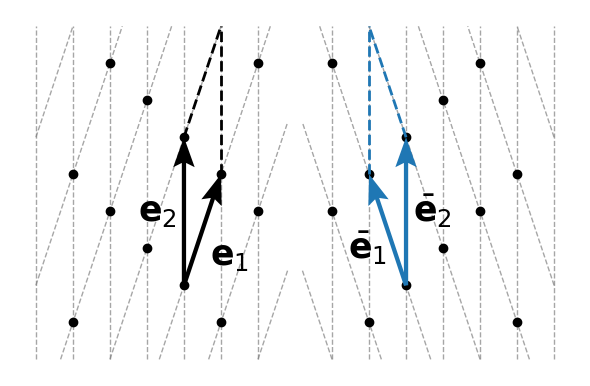

Source code (Python):
from typing import Literal, Tuple
from pathlib import Path
import numpy as np
from matplotlib import pyplot as plt


Vec2 = Tuple[float, float] | np.ndarray
Vec2_ = Tuple[float, float] | np.ndarray | None


class LatticeFigure:
    """Minimal helper for making 2D lattice vector figures on a single Axes.

    The figure/subplot layout is created outside this class; you pass an `ax`
    to the constructor and all drawing methods act on that internal axis.
    """

    def __init__(
        self,
        ax,
        margin: float = 0.5,
        point_fmt: str = "ko",
        grid_linestyle: str = "--",
        grid_color: str = "gray",
        vector_color: str = "black",
        limits: Tuple[float, float, float, float] | None = None,
        font_size: int = 25,
        label_spacing: float = 0.1,
        origin: Vec2 = (0.0, 0.0),
        basis: Tuple[Vec2, Vec2] | None = None,
    ) -> None:
        self.ax = ax
        self.margin = margin
        self.point_fmt = point_fmt
        self.grid_linestyle = grid_linestyle
        self.grid_color = grid_color
        self.vector_color = vector_color
        self._limits = limits
        self._vector_endpoints = np.empty((0, 2), dtype=float)
        self.font_size = font_size
        self.origin = (float(origin[0]), float(origin[1]))
        self._basis = (np.array([1.0, 0.0]), np.array([0.0, 1.0]))
        if basis is not None:
            self.set_basis(*basis)

    def set_basis(self, e1: Vec2, e2: Vec2) -> None:
        self._basis = (
            np.array([float(e1[0]), float(e1[1])]),
            np.array([float(e2[0]), float(e2[1])]),
        )

    def _auto_limits(self) -> Tuple[Tuple[float, float], Tuple[float, float]]:
        if self._vector_endpoints.size == 0:
            max_abs = 0.0
        else:
            max_abs = float(np.max(np.abs(self._vector_endpoints)))

        half = max_abs + float(self.margin)
        xlim = (-half, half)
        ylim = (-half, half)
        return xlim, ylim

    def _set_lims(self, xlim: Vec2_, ylim: Vec2_) -> Tuple[Vec2, Vec2]:
        if xlim is None and self._limits is not None:
            xmin, xmax, _, _ = self._limits
            xlim = (xmin, xmax)
        if ylim is None and self._limits is not None:
            _, _, ymin, ymax = self._limits
            ylim = (ymin, ymax)

        if xlim is None or ylim is None:
            auto_xlim, auto_ylim = self._auto_limits()
            xlim = auto_xlim if xlim is None else xlim
            ylim = auto_ylim if ylim is None else ylim
        return xlim, ylim

    def limits(self, xlim: Vec2_ = None, ylim: Vec2_ = None, margin=None):
        e1, e2 = self._basis

        (xmin, xmax), (ymin, ymax) = self._set_lims(xlim, ylim)
        if margin is None:
            margin = self.margin
        xmin -= margin  # * max(abs(e1[0]), abs(e2[0]))
        xmax += margin  # * max(abs(e1[0]), abs(e2[0]))
        ymin -= margin  # * max(abs(e1[1]), abs(e2[1]))
        ymax += margin  # * max(abs(e1[1]), abs(e2[1]))
        return xmin, xmax, ymin, ymax

    def drawGrid(self, linestyle: str = "--", color: str = "gray", **kwargs) -> None:
        if self._limits is None:
            raise ValueError("drawGrid requires self.limits to be set.")

        e1, e2 = self._basis
        if e1.shape != (2,) or e2.shape != (2,):
            raise ValueError("drawGrid requires a 2D basis to be set.")

        ox, oy = self.origin
        origin = np.array([ox, oy], dtype=float)

        xmin, xmax, ymin, ymax = self.limits()
        limits = (float(xmin), float(xmax), float(ymin), float(ymax))

        def line_segment_in_box(p0: np.ndarray, v: np.ndarray):
            t_min = -np.inf
            t_max = np.inf
            for p_i, v_i, min_i, max_i in (
                (p0[0], v[0], limits[0], limits[1]),
                (p0[1], v[1], limits[2], limits[3]),
            ):
                if abs(v_i) < 1e-12:
                    if p_i < min_i or p_i > max_i:
                        return None
                    continue
                t1 = (min_i - p_i) / v_i
                t2 = (max_i - p_i) / v_i
                t_low = t1 if t1 < t2 else t2
                t_high = t2 if t1 < t2 else t1
                if t_low > t_min:
                    t_min = t_low
                if t_high < t_max:
                    t_max = t_high
                if t_min > t_max:
                    return None
            p_start = p0 + t_min * v
            p_end = p0 + t_max * v
            return p_start, p_end

        def draw_family(direction: np.ndarray, offset: np.ndarray) -> None:
            offset_norm = float(np.linalg.norm(offset))
            if offset_norm < 1e-12:
                return
            max_dim = max(
                abs(limits[0]), abs(limits[1]), abs(limits[2]), abs(limits[3])
            )
            max_steps = int(np.ceil((2.0 * max_dim + 2.0) / offset_norm)) + 1
            for k in range(-max_steps, max_steps + 1):
                p0 = origin + offset * float(k)
                segment = line_segment_in_box(p0, direction)
                if segment is None:
                    continue
                p_start, p_end = segment
                self.ax.plot(
                    [p_start[0], p_end[0]],
                    [p_start[1], p_end[1]],
                    linewidth=1,
                    alpha=0.7,
                    linestyle=linestyle,
                    color=color,
                    zorder=0,
                    **kwargs,
                )

        # First family: lines parallel to e1, offset by e2.
        draw_family(e1, e2)
        # Second family: lines parallel to e2, offset by e1.
        draw_family(e2, e1)

    def draw_lattice_points(
        self,
        origin: Vec2_ = None,
        xlim_: Vec2_ = None,
        ylim_: Vec2_ = None,
        maxDepth: int = 50,
        basis: Tuple[Vec2, Vec2] | None = None,
    ) -> None:
        xmin, xmax, ymin, ymax = self.limits(xlim=xlim_, ylim=ylim_, margin=0.1)

        e1, e2 = (
            self._basis
            if basis is None
            else (
                np.array([float(basis[0][0]), float(basis[0][1])]),
                np.array([float(basis[1][0]), float(basis[1][1])]),
            )
        )
        if origin is None:
            ox, oy = self.origin
        else:
            ox, oy = float(origin[0]), float(origin[1])

        for i in range(-maxDepth, maxDepth + 1):
            for j in range(-maxDepth, maxDepth + 1):
                px, py = (i * e1) + (j * e2)
                px += ox
                py += oy
                if xmin <= px <= xmax and ymin <= py <= ymax:
                    self.ax.plot(px, py, self.point_fmt, zorder=1)

    def draw_vector(
        self,
        v: Vec2,
        label: str | None = None,
        label_pos: Vec2 | None = None,
        color: str | None = None,
        origin: Vec2_ = None,
        ha: Literal["left", "center", "right"] | None = "left",
        va: Literal["top", "center", "bottom", "baseline", "center_baseline"]
        | None = "center",
        label_spacing=0.1,
        **quiver_kwargs,
    ) -> None:
        c = self.vector_color if color is None else color

        # Prepare quiver kwargs with sane defaults while allowing caller overrides.
        qkw = dict(quiver_kwargs)
        qkw.setdefault("headwidth", 5)
        qkw.setdefault("headlength", 7)
        qkw.setdefault("headaxislength", 6)

        if origin is None:
            ox, oy = self.origin
        else:
            ox, oy = float(origin[0]), float(origin[1])
        vx, vy = float(v[0]), float(v[1])

        end = (ox + vx, oy + vy)

        # Matplotlib's Quiver does not reliably support dashed shafts. For arrowless
        # segments (e.g. parallelogram closure edges), fall back to a plain Line2D
        # while keeping the public API consistent.
        arrowless = (
            float(qkw.get("headwidth", 0)) == 0
            and float(qkw.get("headlength", 0)) == 0
            and float(qkw.get("headaxislength", 0)) == 0
        )

        linestyle = qkw.get("linestyle", "-")
        if arrowless and linestyle not in ("-", "solid", None):
            lw = float(qkw.get("linewidth", 2.0))
            self.ax.plot(
                [ox, end[0]],
                [oy, end[1]],
                linestyle=linestyle,
                linewidth=lw,
                color=c,
                zorder=3,
            )
        else:
            self.ax.quiver(
                ox,
                oy,
                vx,
                vy,
                angles="xy",
                scale_units="xy",
                scale=1,
                color=c,
                zorder=3,
                **qkw,
            )

        # Track endpoints for automatic axis limits.
        if (ox, oy) == (0.0, 0.0):
            self._vector_endpoints = np.vstack(
                [self._vector_endpoints, np.array([[end[0], end[1]]], dtype=float)]
            )
        else:
            self._vector_endpoints = np.vstack(
                [
                    self._vector_endpoints,
                    np.array([[ox, oy], [end[0], end[1]]], dtype=float),
                ]
            )

        if label is not None:
            # Label position is specified relative to the vector midpoint
            mx = ox + 0.5 * vx
            my = oy + 0.5 * vy

            if label_pos is None:
                lx, ly = mx, my
            else:
                lx = mx + float(label_pos[0])
                ly = my + float(label_pos[1])

            ha = "left" if ha is None else ha
            va = "center" if va is None else va

            # Push label away from anchor according to alignment
            dx = 0.0
            dy = 0.0
            if ha == "left":
                dx = label_spacing
            elif ha == "right":
                dx = -label_spacing

            if va == "bottom":
                dy = label_spacing
            elif va == "top":
                dy = -label_spacing

            self.ax.text(
                lx + dx,
                ly + dy,
                label,
                fontsize=self.font_size,
                ha=ha,
                va=va,
            )

    def draw_parallelogram(
        self,
        a: Vec2,
        b: Vec2,
        origin: Vec2_ = None,
        color: str | None = None,
        extra_linestyle: str = "--",
        labels: Tuple[str | None, str | None] | str = (None, None),
        has=(None, "right"),  # horizontal label anchors
        vas=("top", None),  # vertical label anchors
        spacing=(0.1, 0.1),
        **quiver_kwargs,
    ) -> None:
        """Draw the fundamental parallelogram spanned by `a` and `b`.

        The two "extra" edges (those not starting at `origin`) are drawn without
        arrowheads and are dashed by default.

        All segments are drawn via `draw_vector`.
        """

        c = self.vector_color if color is None else color

        if origin is None:
            ox, oy = self.origin
        else:
            ox, oy = float(origin[0]), float(origin[1])
        ax, ay = float(a[0]), float(a[1])
        bx, by = float(b[0]), float(b[1])

        if isinstance(labels, str):
            base = labels.strip()
            # Accept either a bare LaTeX fragment like r"\\mathbf{e}" or a math-wrapped
            # string like r"$\\mathbf{e}$". Internally we always add exactly one pair of $.
            if base.startswith("$") and base.endswith("$") and len(base) >= 2:
                base = base[1:-1]
            labels = (rf"${base}_1$", rf"${base}_2$")

        # Base edges (with arrowheads)
        self.draw_vector(
            (ax, ay),
            origin=(ox, oy),
            color=c,
            label=labels[0],
            ha=has[0],
            va=vas[0],
            label_spacing=spacing[0],
            **quiver_kwargs,
        )
        self.draw_vector(
            (bx, by),
            origin=(ox, oy),
            color=c,
            label=labels[1],
            ha=has[1],
            va=vas[1],
            label_spacing=spacing[1],
            **quiver_kwargs,
        )

        # Extra edges: dashed and without arrowheads.
        # Remove arrow-related kwargs to avoid duplicate keyword errors.
        extra_kwargs = dict(quiver_kwargs)
        extra_kwargs.update(
            {
                "headwidth": 0,
                "headlength": 0,
                "headaxislength": 0,
                "linestyle": extra_linestyle,
            }
        )

        self.draw_vector(
            (bx, by),
            origin=(ox + ax, oy + ay),
            color=c,
            **extra_kwargs,
        )
        self.draw_vector(
            (ax, ay),
            origin=(ox + bx, oy + by),
            color=c,
            **extra_kwargs,
        )

    def style_axis(
        self,
        xlim_: Vec2_ = None,
        ylim_: Vec2_ = None,
        set_ax_lims=True,
        draw_grid=True,
        hide_ticklabels: bool = True,
        equal_aspect: bool = True,
        maxDepth: int = 50,
        draw_points: bool = True,
    ) -> None:
        # Ensure grid/points stay behind vectors.
        self.ax.set_axisbelow(True)
        if draw_points:
            self.draw_lattice_points(
                xlim_=xlim_,
                ylim_=ylim_,
                maxDepth=maxDepth,
            )
        if draw_grid:
            self.drawGrid()

        xmin, xmax, ymin, ymax = self.limits(xlim_, ylim_)
        self.ax.set_xticks(range(int(xmin), int(xmax) + 1))
        self.ax.set_yticks(range(int(ymin), int(ymax) + 1))

        if set_ax_lims:
            self.ax.set_xlim(xmin, xmax)
            self.ax.set_ylim(ymin, ymax)

        if hide_ticklabels:
            self.ax.set_xticklabels([])
            self.ax.set_yticklabels([])

        if equal_aspect:
            self.ax.set_aspect("equal")

        # Hide tick marks without disabling the axis (so grid stays visible).
        self.ax.tick_params(axis="both", which="both", length=0)
        self.ax.set_frame_on(False)


def simple_integer_shear_transformation():
    # Define vectors e1 and three versions of e2
    e1: Vec2 = (1, 0)
    e2_list = [(-1, 1), (0, 1), (1, 1)]  # Different cases for e2

    # Create the figure (1 row, 3 columns)
    fig, axes = plt.subplots(1, 3, figsize=(12, 4))

    for i, e2 in enumerate(e2_list):
        lf = LatticeFigure(axes[i])

        # Vectors
        lf.draw_vector(e1, label=r"$\mathbf{e_1}$", label_pos=(0.5, 0.1), color="black")

        # Match prior e2 label placement logic
        e2_label_x = e2[0] / 2 + 0.1 + (0.1 if e2[0] == 1 else 0)
        e2_label_y = e2[1] / 2
        lf.draw_vector(
            e2,
            label=r"$\mathbf{e_2}$",
            label_pos=(e2_label_x, e2_label_y),
            color="black",
        )

        # Axis styling
        lf.style_axis()

    plt.tight_layout()
    plt.show()


def three_bases_same_lattice():
    """Show two different lattice bases that generate the same Z^2 lattice."""

    # Base lattice vectors
    e1: Vec2 = (1, 0)
    e2: Vec2 = (0, 1)
    o1 = (-2, 0)

    # New basis (same lattice): e1bar = e1 - e2, e2bar = e2
    e1bar: Vec2 = (e1[0] - e2[0], e1[1] - e2[1])
    e2bar: Vec2 = e2
    o2 = (0, 0)

    # New basis (same lattice): e1bar = e1 - e2, e2bar = e2
    e1hat: Vec2 = (-e1bar[0], e1bar[1])
    e2hat: Vec2 = e2
    o3 = (3, 0)

    fig, ax = plt.subplots(1, 1, figsize=(5, 5))
    lf = LatticeFigure(ax, limits=(-2, 3, -1, 1))

    # Fundamental parallelograms
    lf.draw_parallelogram(e1, e2, labels=r"\mathbf{e}", origin=o1, color="black")
    lf.draw_parallelogram(
        e1bar,
        e2bar,
        labels=r"\bar\mathbf{e}",
        has=("right", "right"),
        origin=o2,
        color="tab:blue",
        spacing=(0, 0.1),
    )
    lf.draw_parallelogram(
        e1hat,
        e2hat,
        labels=r"\hat\mathbf{e}",
        has=("left", None),
        origin=o3,
        color="tab:red",
        spacing=(0, 0.1),
    )
    lf.style_axis()
    path = Path("Plots/LatticeBases.pdf")
    path.parent.mkdir(parents=True, exist_ok=True)
    fig.savefig(path, bbox_inches="tight")
    print(f"Fig saved to : {path}")
    plt.show()


def two_lattices_side_by_side():
    """Plot two lattices with different bases side by side on the same axes."""

    fig, ax = plt.subplots(figsize=(6, 5))

    # Bases for the two lattices.
    e1_left: Vec2 = (0.5, 1.5)
    e2_left: Vec2 = (0.0, 2.0)
    e1_right: Vec2 = (-0.5, 1.5)
    e2_right: Vec2 = (0.0, 2.0)

    # Place them side by side by shifting their origins.
    o_left: Vec2 = (-1.5, 0.0)
    o_right: Vec2 = (1.5, 0.0)

    # Visible regions for each lattice.
    limits1 = (-3.0, -0.6, -0.5, 3.0)
    limits2 = (0.6, 3.0, -0.5, 3.0)

    # Draw basis vectors for each lattice.
    lf1 = LatticeFigure(ax, limits=limits1, basis=(e1_left, e2_left), origin=o_left)
    lf2 = LatticeFigure(ax, limits=limits2, basis=(e1_right, e2_right), origin=o_right)
    lf1.draw_parallelogram(e1_left, e2_left, labels=r"\mathbf{e}", color="black")
    lf2.draw_parallelogram(
        e1_right,
        e2_right,
        labels=r"\bar\mathbf{e}",
        color="tab:blue",
        spacing=(0, 0.1),
        has=("right", "left"),
    )

    lf1.style_axis(set_ax_lims=False)
    lf2.style_axis(set_ax_lims=False)

    plt.tight_layout()
    plt.show()


if __name__ == "__main__":
    # simple_integer_shear_transformation()
    # three_bases_same_lattice()
    two_lattices_side_by_side()
